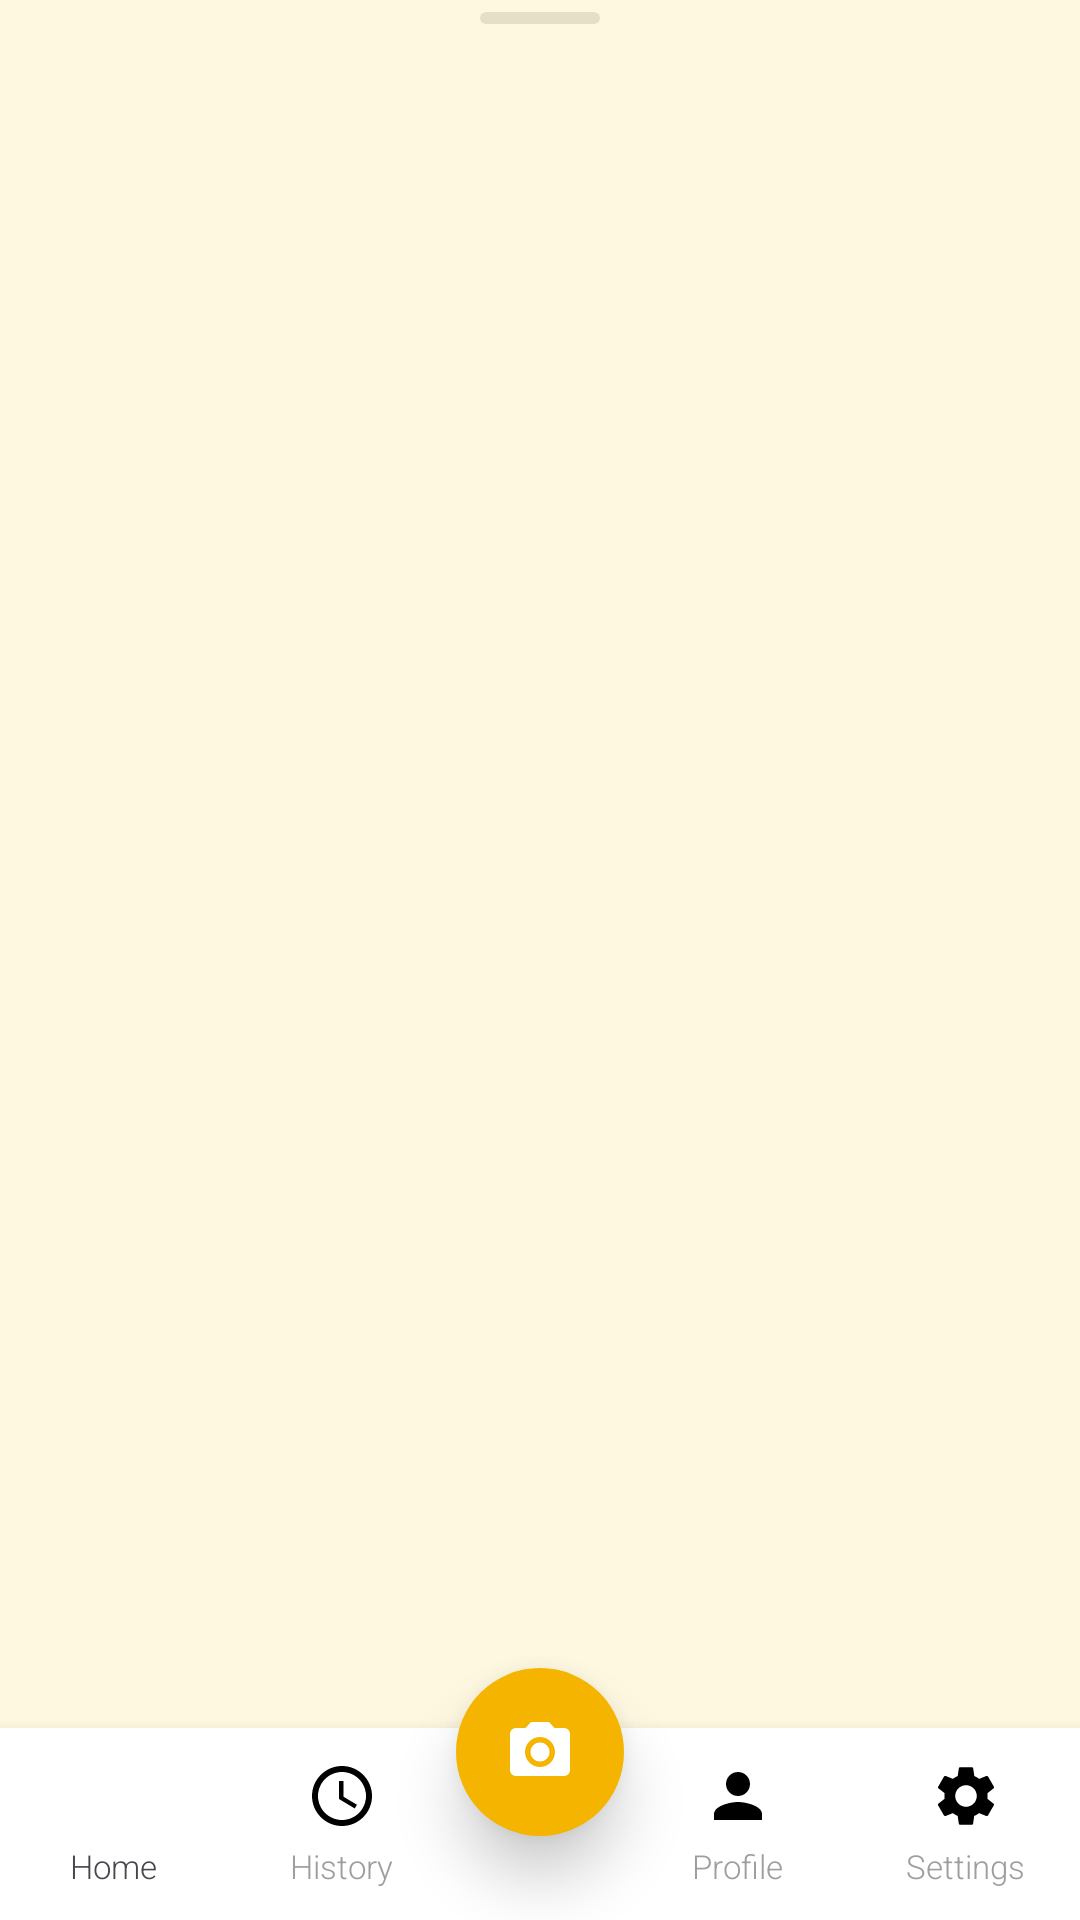

Android layout source for this screen:
<!-- AndroidManifest.xml: application theme Theme.AgriHive -->
<!-- res/layout/bottom_nav.xml -->
<?xml version="1.0" encoding="utf-8"?>
<FrameLayout xmlns:android="http://schemas.android.com/apk/res/android"
    xmlns:app="http://schemas.android.com/apk/res-auto"
    android:layout_width="match_parent"
    android:layout_height="wrap_content"
    android:clipChildren="false">

    
    <View
        android:layout_width="40dp"
        android:layout_height="4dp"
        android:layout_gravity="top|center_horizontal"
        android:layout_marginTop="4dp"
        android:background="@drawable/bg_swipe_indicator"
        android:clipChildren="false"/>

    
    <LinearLayout
        android:layout_width="match_parent"
        android:layout_height="64dp"
        android:layout_gravity="bottom"
        android:orientation="horizontal"
        android:gravity="center"
        android:background="#FFFFFF"
        android:elevation="8dp"
        android:clipChildren="false">

        
        <LinearLayout
            android:id="@+id/navHomeContainer"
            android:layout_width="0dp"
            android:layout_height="wrap_content"
            android:layout_weight="1"
            android:gravity="center"
            android:orientation="vertical"
            android:padding="4dp">

            <ImageView
                android:id="@+id/navHome"
                android:layout_width="24dp"
                android:layout_height="24dp"
                android:src="@drawable/ic_home"
                app:tint="@color/nav_active" />

            <TextView
                android:id="@+id/tvHome"
                android:layout_width="wrap_content"
                android:layout_height="wrap_content"
                android:text="Home"
                android:textSize="11sp"
                android:textColor="@color/nav_active"
                android:fontFamily="sans-serif-light"
                android:layout_marginTop="4dp"/>

        </LinearLayout>

        
        <LinearLayout
            android:id="@+id/navSearchContainer"
            android:layout_width="0dp"
            android:layout_height="wrap_content"
            android:layout_weight="1"
            android:gravity="center"
            android:orientation="vertical"
            android:padding="4dp">

            <ImageView
                android:id="@+id/navSearch"
                android:layout_width="24dp"
                android:layout_height="24dp"
                android:src="@drawable/ic_clock"
                app:tint="@color/nav_inactive" />

            <TextView
                android:id="@+id/tvSearch"
                android:layout_width="wrap_content"
                android:layout_height="wrap_content"
                android:text="History"
                android:textSize="11sp"
                android:textColor="#9E9E9E"
                android:fontFamily="sans-serif-light"
                android:layout_marginTop="4dp"/>

        </LinearLayout>

        
        <View
            android:layout_width="56dp"
            android:layout_height="56dp"/>

        
        <LinearLayout
            android:id="@+id/navProfileContainer"
            android:layout_width="0dp"
            android:layout_height="wrap_content"
            android:layout_weight="1"
            android:gravity="center"
            android:orientation="vertical"
            android:padding="4dp">

            <ImageView
                android:id="@+id/navProfile"
                android:layout_width="24dp"
                android:layout_height="24dp"
                android:src="@drawable/ic_profile"
                app:tint="@color/nav_inactive" />

            <TextView
                android:id="@+id/tvProfile"
                android:layout_width="wrap_content"
                android:layout_height="wrap_content"
                android:text="Profile"
                android:textSize="11sp"
                android:textColor="#9E9E9E"
                android:fontFamily="sans-serif-light"
                android:layout_marginTop="4dp"/>

        </LinearLayout>

        
        <LinearLayout
            android:id="@+id/navHistoryContainer"
            android:layout_width="0dp"
            android:layout_height="wrap_content"
            android:layout_weight="1"
            android:gravity="center"
            android:orientation="vertical"
            android:padding="4dp">

            <ImageView
                android:id="@+id/navHistory"
                android:layout_width="24dp"
                android:layout_height="24dp"
                android:src="@drawable/ic_settings"
                app:tint="@color/nav_inactive" />

            <TextView
                android:id="@+id/tvHistory"
                android:layout_width="wrap_content"
                android:layout_height="wrap_content"
                android:text="Settings"
                android:textSize="11sp"
                android:textColor="#9E9E9E"
                android:fontFamily="sans-serif-light"
                android:layout_marginTop="4dp"/>

        </LinearLayout>

    </LinearLayout>

    
    <FrameLayout
        android:id="@+id/navScanContainer"
        android:layout_width="56dp"
        android:layout_height="56dp"
        android:layout_gravity="center_horizontal|bottom"
        android:elevation="12dp"
        android:background="@drawable/bg_fab_yellow"
        android:clickable="true"
        android:focusable="true"
        android:clipToOutline="false"
        android:layout_marginBottom="28dp">

        <ImageView
            android:id="@+id/navScan"
            android:layout_width="24dp"
            android:layout_height="24dp"
            android:layout_gravity="center"
            android:src="@drawable/ic_camera"
            app:tint="#FFFFFF"/>

    </FrameLayout>

</FrameLayout>
<!-- resources referenced by this layout -->
<resources>
  <!-- drawable bg_fab_yellow (drawable) -->
  <?xml version="1.0" encoding="utf-8"?>
  <shape xmlns:android="http://schemas.android.com/apk/res/android"
      android:shape="oval">
      <solid android:color="@color/fab_yellow" />
  </shape>
  <!-- drawable bg_swipe_indicator (drawable) -->
  <?xml version="1.0" encoding="utf-8"?>
  <shape xmlns:android="http://schemas.android.com/apk/res/android"
      android:shape="rectangle">
      <solid android:color="#1A000000"/>
      <corners android:radius="2dp"/>
  </shape>
  <!-- drawable ic_camera (drawable) -->
  <?xml version="1.0" encoding="utf-8"?>
  <vector xmlns:android="http://schemas.android.com/apk/res/android"
      android:width="24dp"
      android:height="24dp"
      android:viewportWidth="24"
      android:viewportHeight="24">
  
      
      <path
          android:fillColor="#000000"
          android:pathData="M12,12m-3.2,0a3.2,3.2 0,1 1,6.4 0a3.2,3.2 0,1 1,-6.4 0"/>
      
      
      <path
          android:fillColor="#000000"
          android:pathData="M9,2L7.17,4H4c-1.1,0 -2,0.9 -2,2v12c0,1.1 0.9,2 2,2h16c1.1,0 2,-0.9 2,-2V6c0,-1.1 -0.9,-2 -2,-2h-3.17L15,2H9zM12,17c-2.76,0 -5,-2.24 -5,-5s2.24,-5 5,-5 5,2.24 5,5 -2.24,5 -5,5z"/>
  </vector>
  <!-- drawable ic_clock (drawable) -->
  <?xml version="1.0" encoding="utf-8"?>
  <vector xmlns:android="http://schemas.android.com/apk/res/android"
      android:width="24dp"
      android:height="24dp"
      android:viewportWidth="24"
      android:viewportHeight="24">
  
      <path
          android:fillColor="#000000"
          android:pathData="M12,2C6.5,2 2,6.5 2,12s4.5,10 10,10 10,-4.5 10,-10S17.5,2 12,2zM12,20c-4.41,0 -8,-3.59 -8,-8s3.59,-8 8,-8 8,3.59 8,8 -3.59,8 -8,8z"/>
  
      <path
          android:fillColor="#000000"
          android:pathData="M12.5,7H11v6l5.25,3.15 0.75,-1.23 -4.5,-2.67z"/>
  </vector>
  <!-- drawable ic_home (drawable) -->
  <?xml version="1.0" encoding="utf-8"?>
  <vector xmlns:android="http://schemas.android.com/apk/res/android"
      android:width="24dp"
      android:height="24dp"
      android:viewportWidth="24"
      android:viewportHeight="24">
  
      
      <path
          android:fillColor="#FFFFFF"
          android:pathData="M10,20v-6h4v6h5v-8h3L12,3 2,12h3v8z"/>
  </vector>
  <!-- drawable ic_profile (drawable) -->
  <?xml version="1.0" encoding="utf-8"?>
  <vector xmlns:android="http://schemas.android.com/apk/res/android"
      android:width="24dp"
      android:height="24dp"
      android:viewportWidth="24"
      android:viewportHeight="24">
  
      
      <path
          android:fillColor="#000000"
          android:pathData="M12,12c2.21,0 4,-1.79 4,-4s-1.79,-4 -4,-4 -4,1.79 -4,4 1.79,4 4,4zM12,14c-2.67,0 -8,1.34 -8,4v2h16v-2c0,-2.66 -5.33,-4 -8,-4z"/>
  </vector>
  <color name="fab_yellow">#F4B400</color>
  <color name="honey_primary">#F4B400</color>
  <color name="honey_primary_dark">#D99B00</color>
  <color name="text_on_primary">#FFFFFF</color>
  <color name="brown_dark">#4E342E</color>
  <color name="brown_medium">#6D4C41</color>
  <color name="status_error">#EF5350</color>
  <color name="cream_background">#FFF8E1</color>
  <color name="text_primary">#212121</color>
  <color name="background_white">#FFFFFF</color>
</resources>
